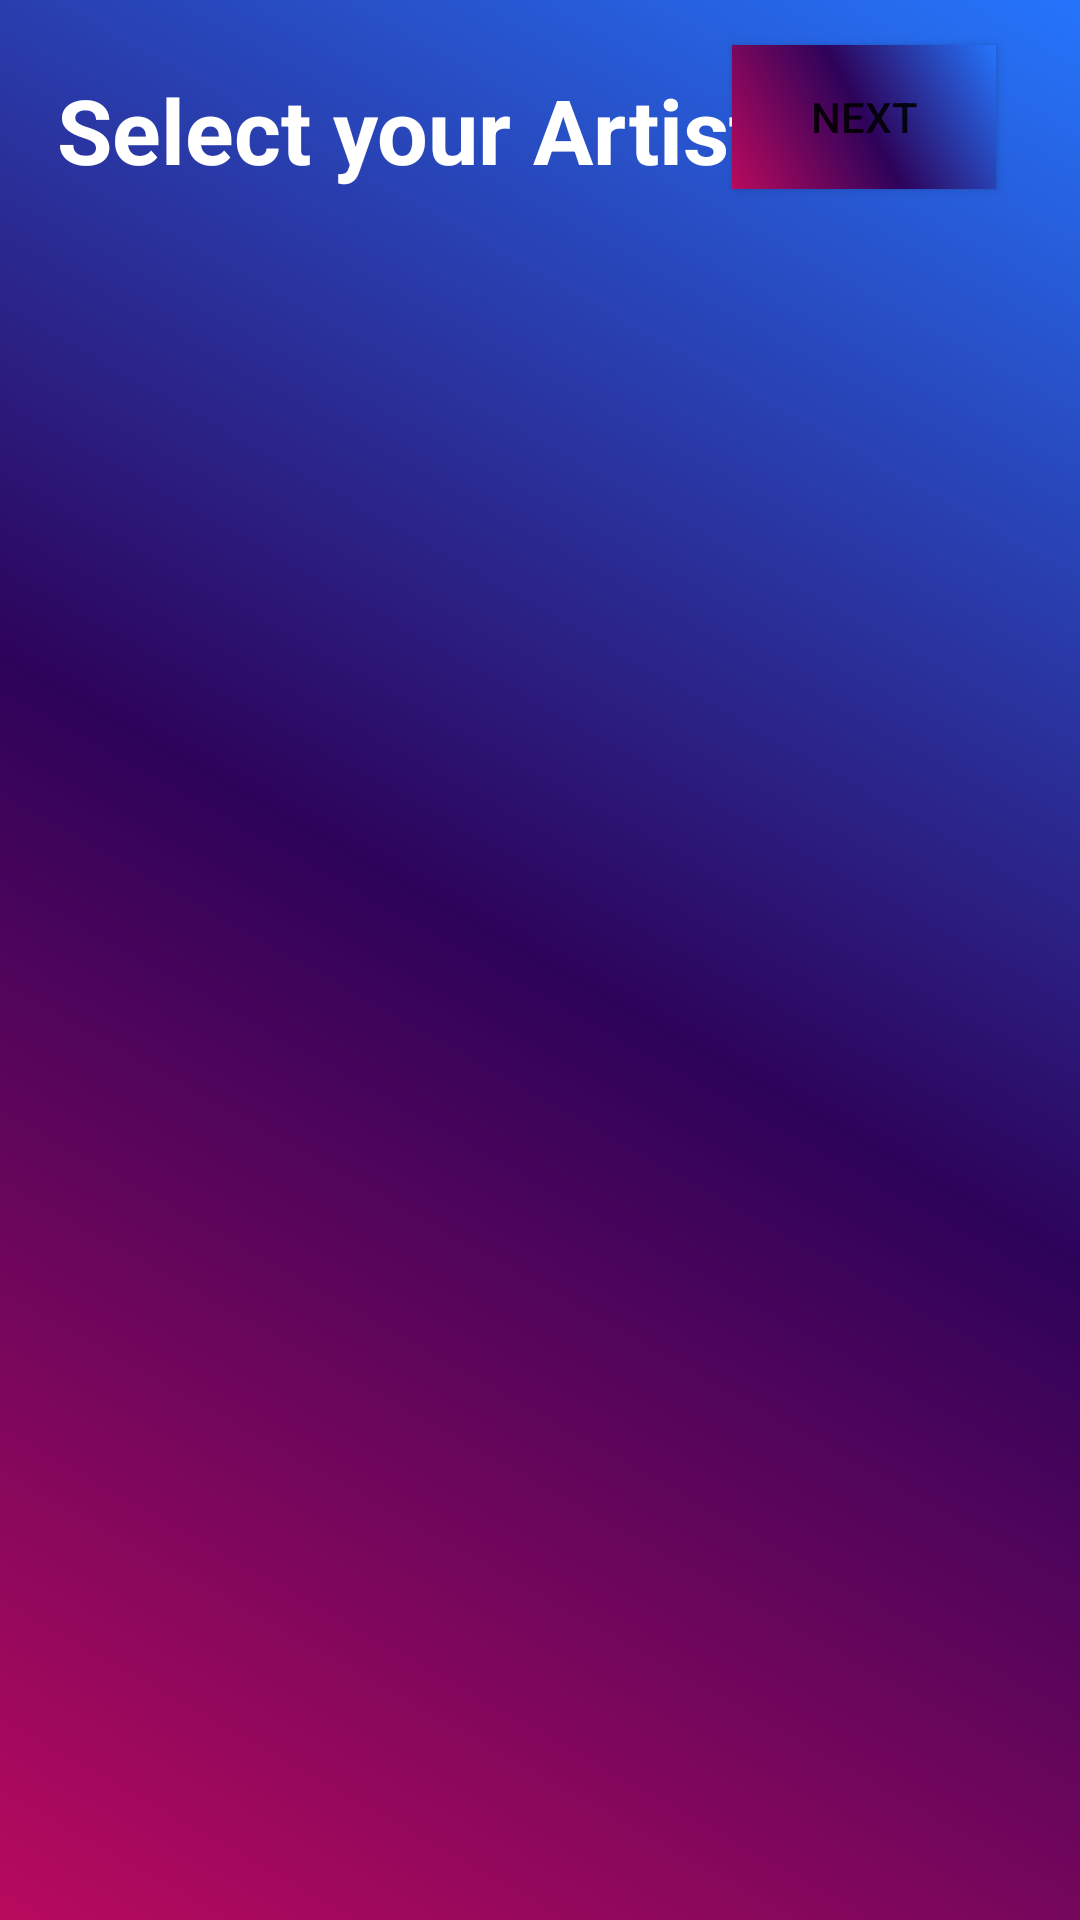

Layout XML and referenced resources for this Android screen:
<!-- AndroidManifest.xml: application theme Theme.RessoMusicPlayerClone -->
<!-- res/layout/activity_music.xml -->
<?xml version="1.0" encoding="utf-8"?>
<RelativeLayout xmlns:android="http://schemas.android.com/apk/res/android"
    xmlns:app="http://schemas.android.com/apk/res-auto"
    xmlns:tools="http://schemas.android.com/tools"
    android:layout_width="match_parent"
    android:layout_height="match_parent"
    android:background="@drawable/gradient_bg"
    tools:context=".AllActivity.music">

    <androidx.recyclerview.widget.RecyclerView
        android:id="@+id/recyclerView"
        android:layout_width="match_parent"

        android:layout_height="wrap_content"
        android:layout_alignParentStart="true"
        android:layout_alignParentBottom="true"
        android:background="#1b062f"
        tools:layout_editor_absoluteX="-4dp"
        tools:layout_editor_absoluteY="175dp" />

    <TextView
        android:id="@+id/textView6"
        android:layout_width="match_parent"
        android:layout_height="wrap_content"
        android:layout_alignParentStart="true"
        android:layout_alignParentTop="true"
        android:layout_centerHorizontal="true"
        android:layout_marginStart="19dp"
        android:layout_marginTop="23dp"
        android:text="Select your Artist"
        android:textSize="30dp"
        android:textStyle="bold"
        android:textColor="@color/white"/>

    <Button
        android:id="@+id/button23"
        android:layout_width="wrap_content"
        android:layout_height="wrap_content"
        android:layout_alignParentTop="true"
        android:layout_alignParentEnd="true"
        android:layout_marginTop="15dp"
        android:layout_marginEnd="28dp"
        android:text="Next"
        android:background="@drawable/gradient_bg"/>


</RelativeLayout>
<!-- resources referenced by this layout -->
<resources>
  <!-- drawable gradient_bg (drawable) -->
  <?xml version="1.0" encoding="utf-8"?>
  <shape  xmlns:android="http://schemas.android.com/apk/res/android">
  
      <gradient android:angle="45" android:startColor="#B80A5D"
          android:centerColor="#2D035A"
          android:endColor="#2575fc"
          android:type="linear"/>
  
  
  </shape>
  <style name="Theme.RessoMusicPlayerClone" parent="Theme.AppCompat.DayNight.NoActionBar">
          
          <item name="colorPrimary">@color/purple_500</item>
          <item name="colorPrimaryVariant">@color/purple_700</item>
          <item name="colorOnPrimary">@color/white</item>
          
          <item name="colorSecondary">@color/teal_200</item>
          <item name="colorSecondaryVariant">@color/teal_700</item>
          <item name="colorOnSecondary">@color/black</item>
          
          <item name="android:statusBarColor" tools:targetApi="l">?attr/colorPrimaryVariant</item>
          
      </style>
  <!-- not gathered from this repository: default colours our renderer supplied (Android Studio template values) -->
  <color name="purple_500">#FF6200EE</color>
  <color name="purple_700">#FF3700B3</color>
  <color name="teal_200">#FF03DAC5</color>
  <color name="teal_700">#FF018786</color>
  <color name="black">#FF000000</color>
  <color name="white">#FFFFFFFF</color>
</resources>
